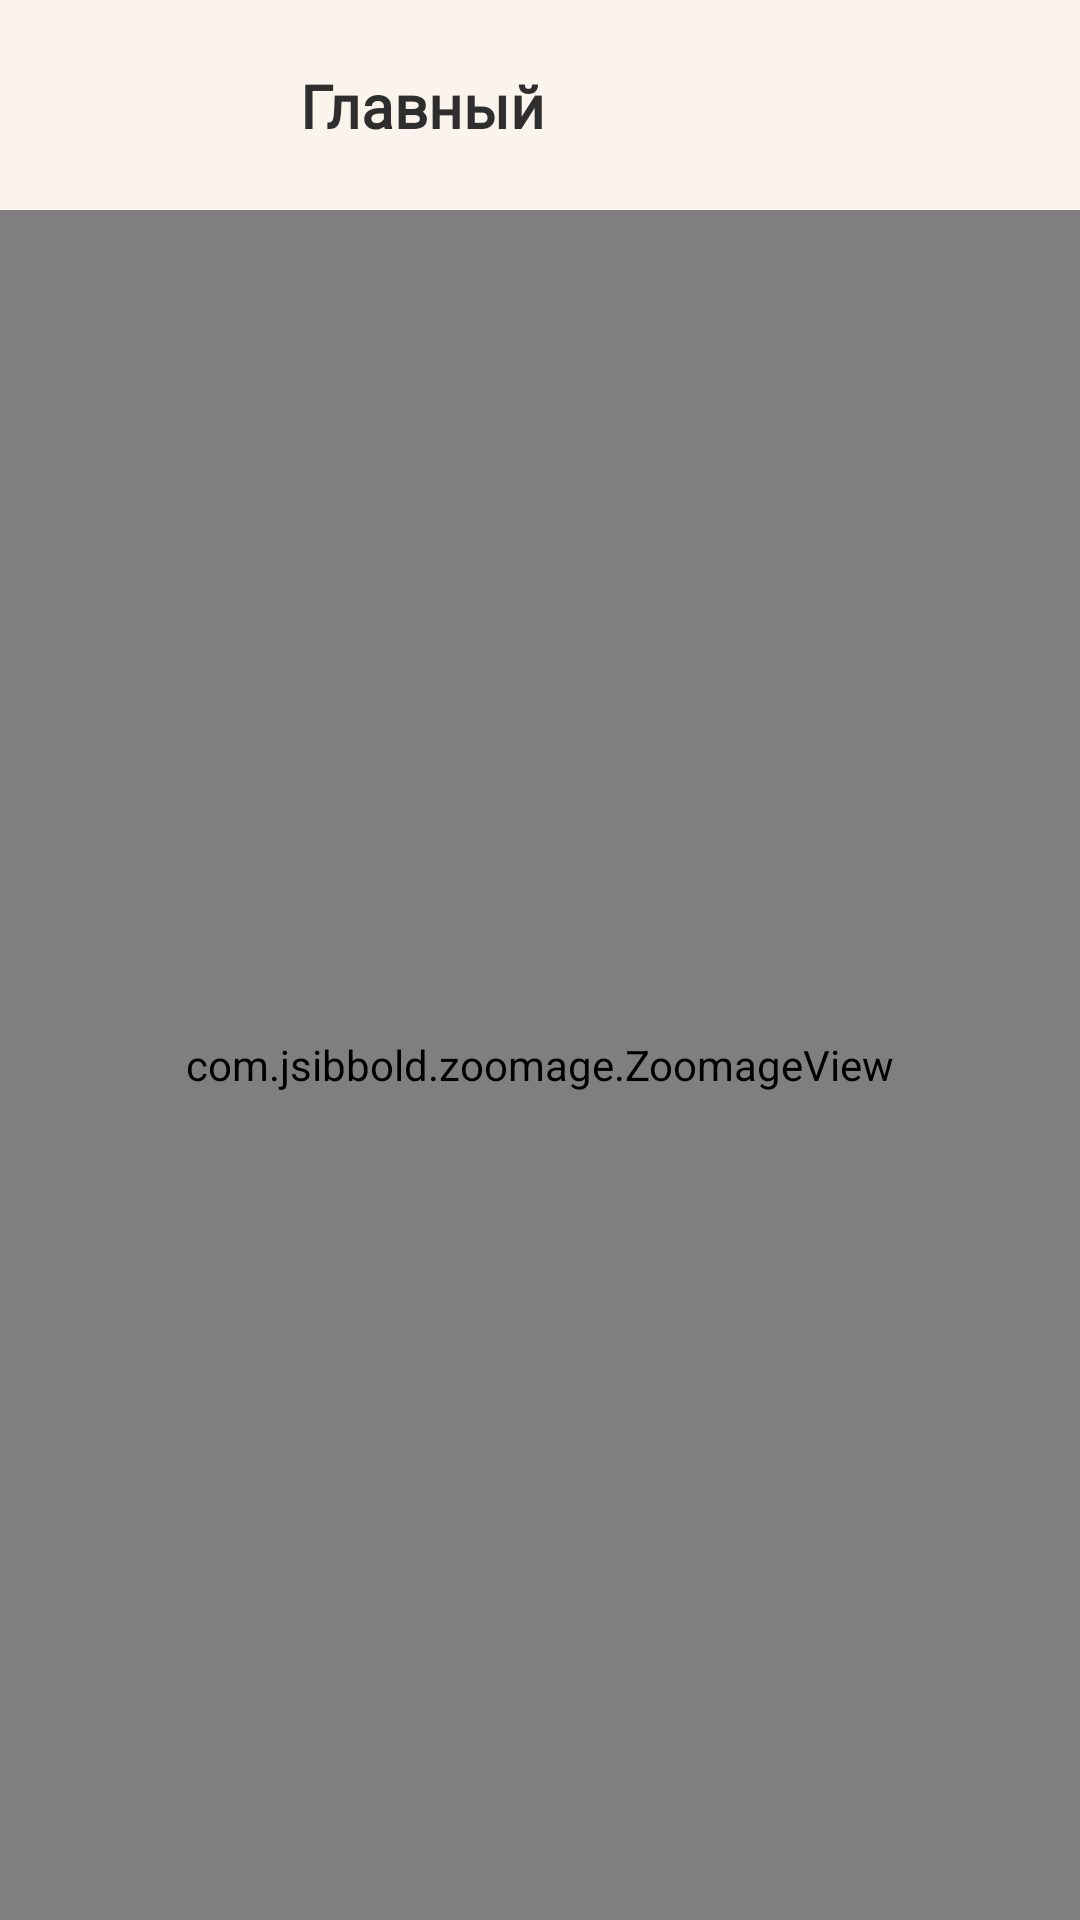

Layout XML and referenced resources for this Android screen:
<!-- AndroidManifest.xml: application theme Theme.SSUWTMap -->
<!-- res/layout/fragment_scanner_result.xml -->
<?xml version="1.0" encoding="utf-8"?>
<layout xmlns:android="http://schemas.android.com/apk/res/android"
    xmlns:app="http://schemas.android.com/apk/res-auto"
    xmlns:tools="http://schemas.android.com/tools">

    <androidx.constraintlayout.widget.ConstraintLayout
        android:layout_width="match_parent"
        android:layout_height="match_parent"
        tools:context=".scannerFragment.ScannerResultFragment">

        <androidx.constraintlayout.widget.ConstraintLayout
            android:id="@+id/constraintLayout"
            android:layout_width="0dp"
            android:layout_height="70dp"
            android:background="#fbf4ec"
            android:clickable="false"
            app:layout_constraintEnd_toEndOf="parent"
            app:layout_constraintHorizontal_bias="0.0"
            app:layout_constraintStart_toStartOf="parent"
            app:layout_constraintTop_toTopOf="parent">

            <ImageView
                android:id="@+id/back_image"
                android:layout_width="30dp"
                android:layout_height="30dp"
                android:layout_marginStart="15dp"
                app:layout_constraintBottom_toBottomOf="parent"
                app:layout_constraintStart_toStartOf="parent"
                app:layout_constraintTop_toTopOf="parent"
                app:srcCompat="@drawable/baseline_arrow_back_24" />

            <ImageView
                android:id="@+id/building_image"
                android:layout_width="30dp"
                android:layout_height="30dp"
                android:layout_marginStart="15dp"
                app:layout_constraintBottom_toBottomOf="parent"
                app:layout_constraintStart_toEndOf="@+id/back_image"
                app:layout_constraintTop_toTopOf="parent"
                app:srcCompat="@drawable/outline_home_24" />

            <TextView
                android:id="@+id/building_name"
                android:layout_width="wrap_content"
                android:layout_height="wrap_content"
                android:layout_marginStart="10dp"
                android:fontFamily="@font/sf_pro_display_bold"
                android:text="@string/header_main"
                android:textColor="#2E2E2E"
                android:textSize="20sp"
                app:layout_constraintBottom_toBottomOf="parent"
                app:layout_constraintStart_toEndOf="@+id/building_image"
                app:layout_constraintTop_toTopOf="parent" />
        </androidx.constraintlayout.widget.ConstraintLayout>

        <com.jsibbold.zoomage.ZoomageView
            android:id="@+id/floor_image"
            android:layout_width="0dp"
            android:layout_height="0dp"
            android:src="@drawable/first_floor"
            app:layout_constraintBottom_toBottomOf="parent"
            app:layout_constraintEnd_toEndOf="parent"
            app:layout_constraintHorizontal_bias="0.0"
            app:layout_constraintStart_toStartOf="parent"
            app:layout_constraintTop_toBottomOf="@+id/constraintLayout"
            app:layout_constraintVertical_bias="1.0"
            app:zoomage_animateOnReset="true"
            app:zoomage_autoCenter="true"
            app:zoomage_autoResetMode="UNDER"
            app:zoomage_maxScale="8"
            app:zoomage_minScale="0.6"
            app:zoomage_restrictBounds="false"
            app:zoomage_translatable="true"
            app:zoomage_zoomable="true">

        </com.jsibbold.zoomage.ZoomageView>

        <TextView
            android:id="@+id/floor_number_tv"
            android:layout_width="wrap_content"
            android:layout_height="wrap_content"
            android:layout_marginTop="32dp"
            android:fontFamily="@font/sf_pro_display_semibold"
            android:textSize="28sp"
            app:layout_constraintEnd_toEndOf="parent"
            app:layout_constraintStart_toStartOf="parent"
            app:layout_constraintTop_toBottomOf="@+id/constraintLayout"
            tools:text="Второй этаж" />

    </androidx.constraintlayout.widget.ConstraintLayout>
</layout>
<!-- resources referenced by this layout -->
<resources>
  <!-- drawable first_floor: png bitmap (drawable, 388858 bytes) -->
  <string name="header_main"><b>Главный</b></string>
  <style name="Theme.SSUWTMap" parent="Theme.Material3.Light.NoActionBar">
          <item name="colorPrimary">@color/md_theme_light_primary</item>
          <item name="colorOnPrimary">@color/md_theme_light_onPrimary</item>
          <item name="colorPrimaryContainer">@color/md_theme_light_primaryContainer</item>
          <item name="colorOnPrimaryContainer">@color/md_theme_light_onPrimaryContainer</item>
          <item name="colorSecondary">@color/md_theme_light_secondary</item>
          <item name="colorOnSecondary">@color/md_theme_light_onSecondary</item>
          <item name="colorSecondaryContainer">@color/md_theme_light_secondaryContainer</item>
          <item name="colorOnSecondaryContainer">@color/md_theme_light_onSecondaryContainer</item>
          <item name="colorTertiary">@color/md_theme_light_tertiary</item>
          <item name="colorOnTertiary">@color/md_theme_light_onTertiary</item>
          <item name="colorTertiaryContainer">@color/md_theme_light_tertiaryContainer</item>
          <item name="colorOnTertiaryContainer">@color/md_theme_light_onTertiaryContainer</item>
          <item name="colorError">@color/md_theme_light_error</item>
          <item name="colorErrorContainer">@color/md_theme_light_errorContainer</item>
          <item name="colorOnError">@color/md_theme_light_onError</item>
          <item name="colorOnErrorContainer">@color/md_theme_light_onErrorContainer</item>
          <item name="android:colorBackground">@color/md_theme_light_background</item>
          <item name="colorOnBackground">@color/md_theme_light_onBackground</item>
          <item name="colorSurface">@color/md_theme_light_surface</item>
          <item name="colorOnSurface">@color/md_theme_light_onSurface</item>
          <item name="colorSurfaceVariant">@color/md_theme_light_surfaceVariant</item>
          <item name="colorOnSurfaceVariant">@color/md_theme_light_onSurfaceVariant</item>
          <item name="colorOutline">@color/md_theme_light_outline</item>
          <item name="colorOnSurfaceInverse">@color/md_theme_light_inverseOnSurface</item>
          <item name="colorSurfaceInverse">@color/md_theme_light_inverseSurface</item>
          
          
          <item name="colorPrimaryInverse">@color/md_theme_light_primaryInverse</item>
      </style>
  <color name="md_theme_light_primary">#FF9933</color>
  <color name="md_theme_light_onPrimary">#FFFFFF</color>
  <color name="md_theme_light_primaryContainer">#FFDCC0</color>
  <color name="md_theme_light_onPrimaryContainer">#2F1500</color>
  <color name="md_theme_light_secondary">#994061</color>
  <color name="md_theme_light_onSecondary">#FFFFFF</color>
  <color name="md_theme_light_secondaryContainer">#FFD8E3</color>
  <color name="md_theme_light_onSecondaryContainer">#3E001C</color>
  <color name="md_theme_light_tertiary">#994061</color>
  <color name="md_theme_light_onTertiary">#FFFFFF</color>
  <color name="md_theme_light_tertiaryContainer">#FFD8E3</color>
  <color name="md_theme_light_onTertiaryContainer">#3E001C</color>
  <color name="md_theme_light_error">#B3261E</color>
  <color name="md_theme_light_errorContainer">#F9DEDC</color>
  <color name="md_theme_light_onError">#FFFFFF</color>
  <color name="md_theme_light_onErrorContainer">#410E0B</color>
  <color name="md_theme_light_background">#FBFDFD</color>
  <color name="md_theme_light_onBackground">#191C1D</color>
  <color name="md_theme_light_surface">#FBFDFD</color>
  <color name="md_theme_light_onSurface">#191C1D</color>
  <color name="md_theme_light_surfaceVariant">#E7E0EC</color>
  <color name="md_theme_light_onSurfaceVariant">#49454F</color>
  <color name="md_theme_light_outline">#79747E</color>
  <color name="md_theme_light_inverseOnSurface">#EFF1F1</color>
  <color name="md_theme_light_inverseSurface">#2D3132</color>
  <color name="md_theme_light_primaryInverse">#FFB777</color>
</resources>
